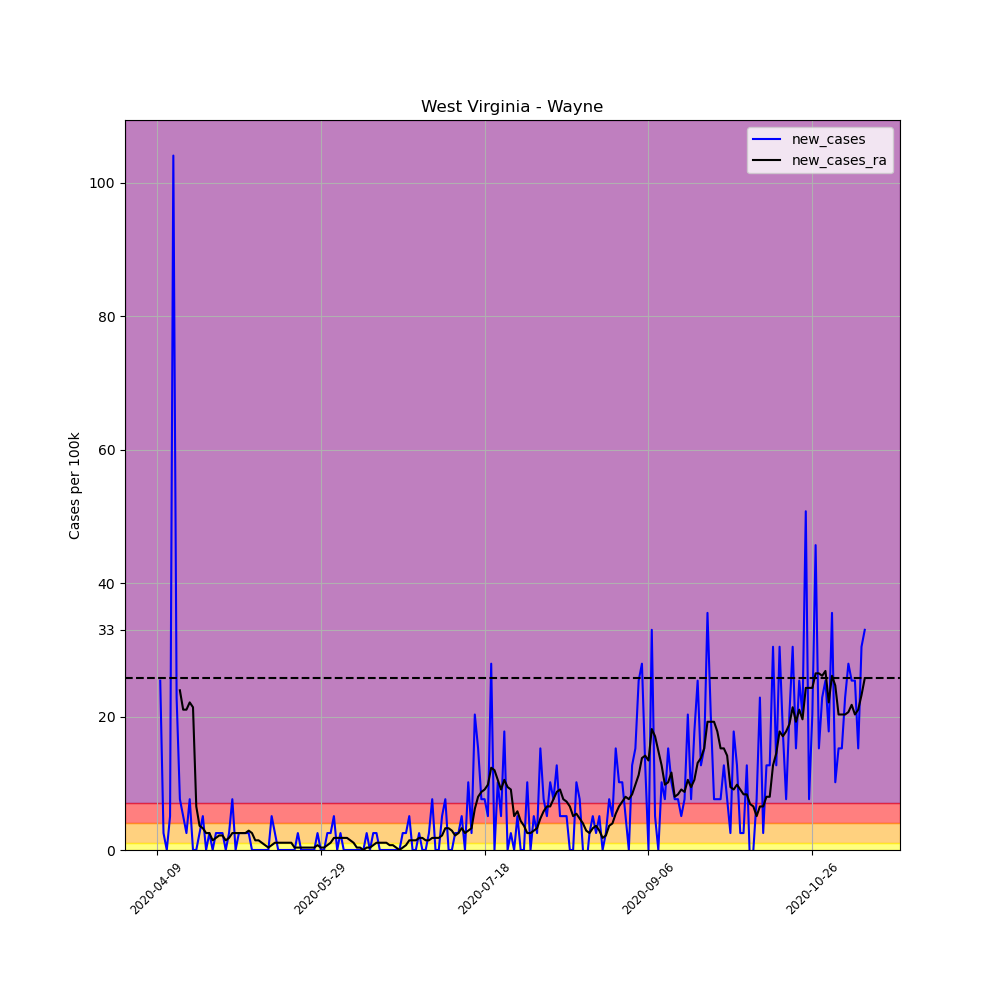

Values plotted in this chart, from the file beside it:
, date, county, state, fips, cases, deaths, COUNTY, STNAME, CTYNAME, POPESTIMATE2019, per_100k, per_100k_ra, new_cases, new_cases_ra
598712, 2020-04-09, Wayne, West Virginia, 54099, 6, 0, 99, West Virginia, Wayne, 39402, 15.23, , , 
598713, 2020-04-10, Wayne, West Virginia, 54099, 16, 0, 99, West Virginia, Wayne, 39402, 40.61, , 25.38, 
598714, 2020-04-11, Wayne, West Virginia, 54099, 17, 0, 99, West Virginia, Wayne, 39402, 43.15, , 2.538, 
598715, 2020-04-12, Wayne, West Virginia, 54099, 17, 0, 99, West Virginia, Wayne, 39402, 43.15, , 0.0, 
598716, 2020-04-13, Wayne, West Virginia, 54099, 19, 0, 99, West Virginia, Wayne, 39402, 48.22, , 5.076, 
598717, 2020-04-14, Wayne, West Virginia, 54099, 60, 0, 99, West Virginia, Wayne, 39402, 152.3, , 104.1, 
598718, 2020-04-15, Wayne, West Virginia, 54099, 69, 1, 99, West Virginia, Wayne, 39402, 175.1, 73.96, 22.84, 
598719, 2020-04-16, Wayne, West Virginia, 54099, 72, 1, 99, West Virginia, Wayne, 39402, 182.7, 97.89, 7.614, 23.93
598720, 2020-04-17, Wayne, West Virginia, 54099, 74, 3, 99, West Virginia, Wayne, 39402, 187.8, 118.9, 5.076, 21.03
598721, 2020-04-18, Wayne, West Virginia, 54099, 75, 3, 99, West Virginia, Wayne, 39402, 190.3, 139.9, 2.538, 21.03
598722, 2020-04-19, Wayne, West Virginia, 54099, 78, 3, 99, West Virginia, Wayne, 39402, 198, 162.1, 7.614, 22.12
598723, 2020-04-20, Wayne, West Virginia, 54099, 78, 4, 99, West Virginia, Wayne, 39402, 198, 183.5, 0.0, 21.39
598724, 2020-04-21, Wayne, West Virginia, 54099, 78, 4, 99, West Virginia, Wayne, 39402, 198, 190, 0.0, 6.526
598725, 2020-04-22, Wayne, West Virginia, 54099, 79, 5, 99, West Virginia, Wayne, 39402, 200.5, 193.6, 2.538, 3.626
598726, 2020-04-23, Wayne, West Virginia, 54099, 81, 6, 99, West Virginia, Wayne, 39402, 205.6, 196.9, 5.076, 3.263
598727, 2020-04-24, Wayne, West Virginia, 54099, 81, 6, 99, West Virginia, Wayne, 39402, 205.6, 199.4, 0.0, 2.538
598728, 2020-04-25, Wayne, West Virginia, 54099, 82, 6, 99, West Virginia, Wayne, 39402, 208.1, 201.9, 2.538, 2.538
598729, 2020-04-26, Wayne, West Virginia, 54099, 82, 6, 99, West Virginia, Wayne, 39402, 208.1, 203.4, 0.0, 1.45
598730, 2020-04-27, Wayne, West Virginia, 54099, 83, 6, 99, West Virginia, Wayne, 39402, 210.6, 205.2, 2.538, 1.813
598731, 2020-04-28, Wayne, West Virginia, 54099, 84, 6, 99, West Virginia, Wayne, 39402, 213.2, 207.4, 2.538, 2.175
598732, 2020-04-29, Wayne, West Virginia, 54099, 85, 7, 99, West Virginia, Wayne, 39402, 215.7, 209.6, 2.538, 2.175
598733, 2020-04-30, Wayne, West Virginia, 54099, 85, 7, 99, West Virginia, Wayne, 39402, 215.7, 211, 0.0, 1.45
598734, 2020-05-01, Wayne, West Virginia, 54099, 86, 7, 99, West Virginia, Wayne, 39402, 218.3, 212.8, 2.538, 1.813
598735, 2020-05-02, Wayne, West Virginia, 54099, 89, 7, 99, West Virginia, Wayne, 39402, 225.9, 215.4, 7.614, 2.538
598736, 2020-05-03, Wayne, West Virginia, 54099, 89, 7, 99, West Virginia, Wayne, 39402, 225.9, 217.9, 0.0, 2.538
598737, 2020-05-04, Wayne, West Virginia, 54099, 90, 7, 99, West Virginia, Wayne, 39402, 228.4, 220.4, 2.538, 2.538
598738, 2020-05-05, Wayne, West Virginia, 54099, 91, 7, 99, West Virginia, Wayne, 39402, 231, 223, 2.538, 2.538
598739, 2020-05-06, Wayne, West Virginia, 54099, 92, 7, 99, West Virginia, Wayne, 39402, 233.5, 225.5, 2.538, 2.538
598740, 2020-05-07, Wayne, West Virginia, 54099, 93, 7, 99, West Virginia, Wayne, 39402, 236, 228.4, 2.538, 2.901
598741, 2020-05-08, Wayne, West Virginia, 54099, 93, 7, 99, West Virginia, Wayne, 39402, 236, 231, 0.0, 2.538
598742, 2020-05-09, Wayne, West Virginia, 54099, 93, 7, 99, West Virginia, Wayne, 39402, 236, 232.4, 0.0, 1.45
598743, 2020-05-10, Wayne, West Virginia, 54099, 93, 7, 99, West Virginia, Wayne, 39402, 236, 233.9, 0.0, 1.45
598744, 2020-05-11, Wayne, West Virginia, 54099, 93, 7, 99, West Virginia, Wayne, 39402, 236, 234.9, 0.0, 1.088
598745, 2020-05-12, Wayne, West Virginia, 54099, 93, 7, 99, West Virginia, Wayne, 39402, 236, 235.7, 0.0, 0.7251
598746, 2020-05-13, Wayne, West Virginia, 54099, 93, 7, 99, West Virginia, Wayne, 39402, 236, 236, 0.0, 0.3626
598747, 2020-05-14, Wayne, West Virginia, 54099, 95, 8, 99, West Virginia, Wayne, 39402, 241.1, 236.8, 5.076, 0.7251
598748, 2020-05-15, Wayne, West Virginia, 54099, 96, 9, 99, West Virginia, Wayne, 39402, 243.6, 237.8, 2.538, 1.088
598749, 2020-05-16, Wayne, West Virginia, 54099, 96, 9, 99, West Virginia, Wayne, 39402, 243.6, 238.9, 0.0, 1.088
598750, 2020-05-17, Wayne, West Virginia, 54099, 96, 9, 99, West Virginia, Wayne, 39402, 243.6, 240, 0.0, 1.088
598751, 2020-05-18, Wayne, West Virginia, 54099, 96, 9, 99, West Virginia, Wayne, 39402, 243.6, 241.1, 0.0, 1.088
598752, 2020-05-19, Wayne, West Virginia, 54099, 96, 9, 99, West Virginia, Wayne, 39402, 243.6, 242.2, 0.0, 1.088
598753, 2020-05-20, Wayne, West Virginia, 54099, 96, 9, 99, West Virginia, Wayne, 39402, 243.6, 243.3, 0.0, 1.088
598754, 2020-05-21, Wayne, West Virginia, 54099, 96, 9, 99, West Virginia, Wayne, 39402, 243.6, 243.6, 0.0, 0.3626
598755, 2020-05-22, Wayne, West Virginia, 54099, 97, 9, 99, West Virginia, Wayne, 39402, 246.2, 244, 2.538, 0.3626
598756, 2020-05-23, Wayne, West Virginia, 54099, 97, 9, 99, West Virginia, Wayne, 39402, 246.2, 244.4, 0.0, 0.3626
598757, 2020-05-24, Wayne, West Virginia, 54099, 97, 9, 99, West Virginia, Wayne, 39402, 246.2, 244.7, 0.0, 0.3626
598758, 2020-05-25, Wayne, West Virginia, 54099, 97, 9, 99, West Virginia, Wayne, 39402, 246.2, 245.1, 0.0, 0.3626
598759, 2020-05-26, Wayne, West Virginia, 54099, 97, 9, 99, West Virginia, Wayne, 39402, 246.2, 245.5, 0.0, 0.3626
598760, 2020-05-27, Wayne, West Virginia, 54099, 97, 9, 99, West Virginia, Wayne, 39402, 246.2, 245.8, 0.0, 0.3626
598761, 2020-05-28, Wayne, West Virginia, 54099, 98, 9, 99, West Virginia, Wayne, 39402, 248.7, 246.5, 2.538, 0.7251
598762, 2020-05-29, Wayne, West Virginia, 54099, 98, 9, 99, West Virginia, Wayne, 39402, 248.7, 246.9, 0.0, 0.3626
598763, 2020-05-30, Wayne, West Virginia, 54099, 98, 9, 99, West Virginia, Wayne, 39402, 248.7, 247.3, 0.0, 0.3626
598764, 2020-05-31, Wayne, West Virginia, 54099, 99, 9, 99, West Virginia, Wayne, 39402, 251.3, 248, 2.538, 0.7251
598765, 2020-06-01, Wayne, West Virginia, 54099, 100, 9, 99, West Virginia, Wayne, 39402, 253.8, 249.1, 2.538, 1.088
598766, 2020-06-02, Wayne, West Virginia, 54099, 102, 9, 99, West Virginia, Wayne, 39402, 258.9, 250.9, 5.076, 1.813
598767, 2020-06-03, Wayne, West Virginia, 54099, 102, 9, 99, West Virginia, Wayne, 39402, 258.9, 252.7, 0.0, 1.813
598768, 2020-06-04, Wayne, West Virginia, 54099, 103, 9, 99, West Virginia, Wayne, 39402, 261.4, 254.5, 2.538, 1.813
598769, 2020-06-05, Wayne, West Virginia, 54099, 103, 9, 99, West Virginia, Wayne, 39402, 261.4, 256.3, 0.0, 1.813
598770, 2020-06-06, Wayne, West Virginia, 54099, 103, 9, 99, West Virginia, Wayne, 39402, 261.4, 258.1, 0.0, 1.813
598771, 2020-06-07, Wayne, West Virginia, 54099, 103, 9, 99, West Virginia, Wayne, 39402, 261.4, 259.6, 0.0, 1.45
... 157 more rows
